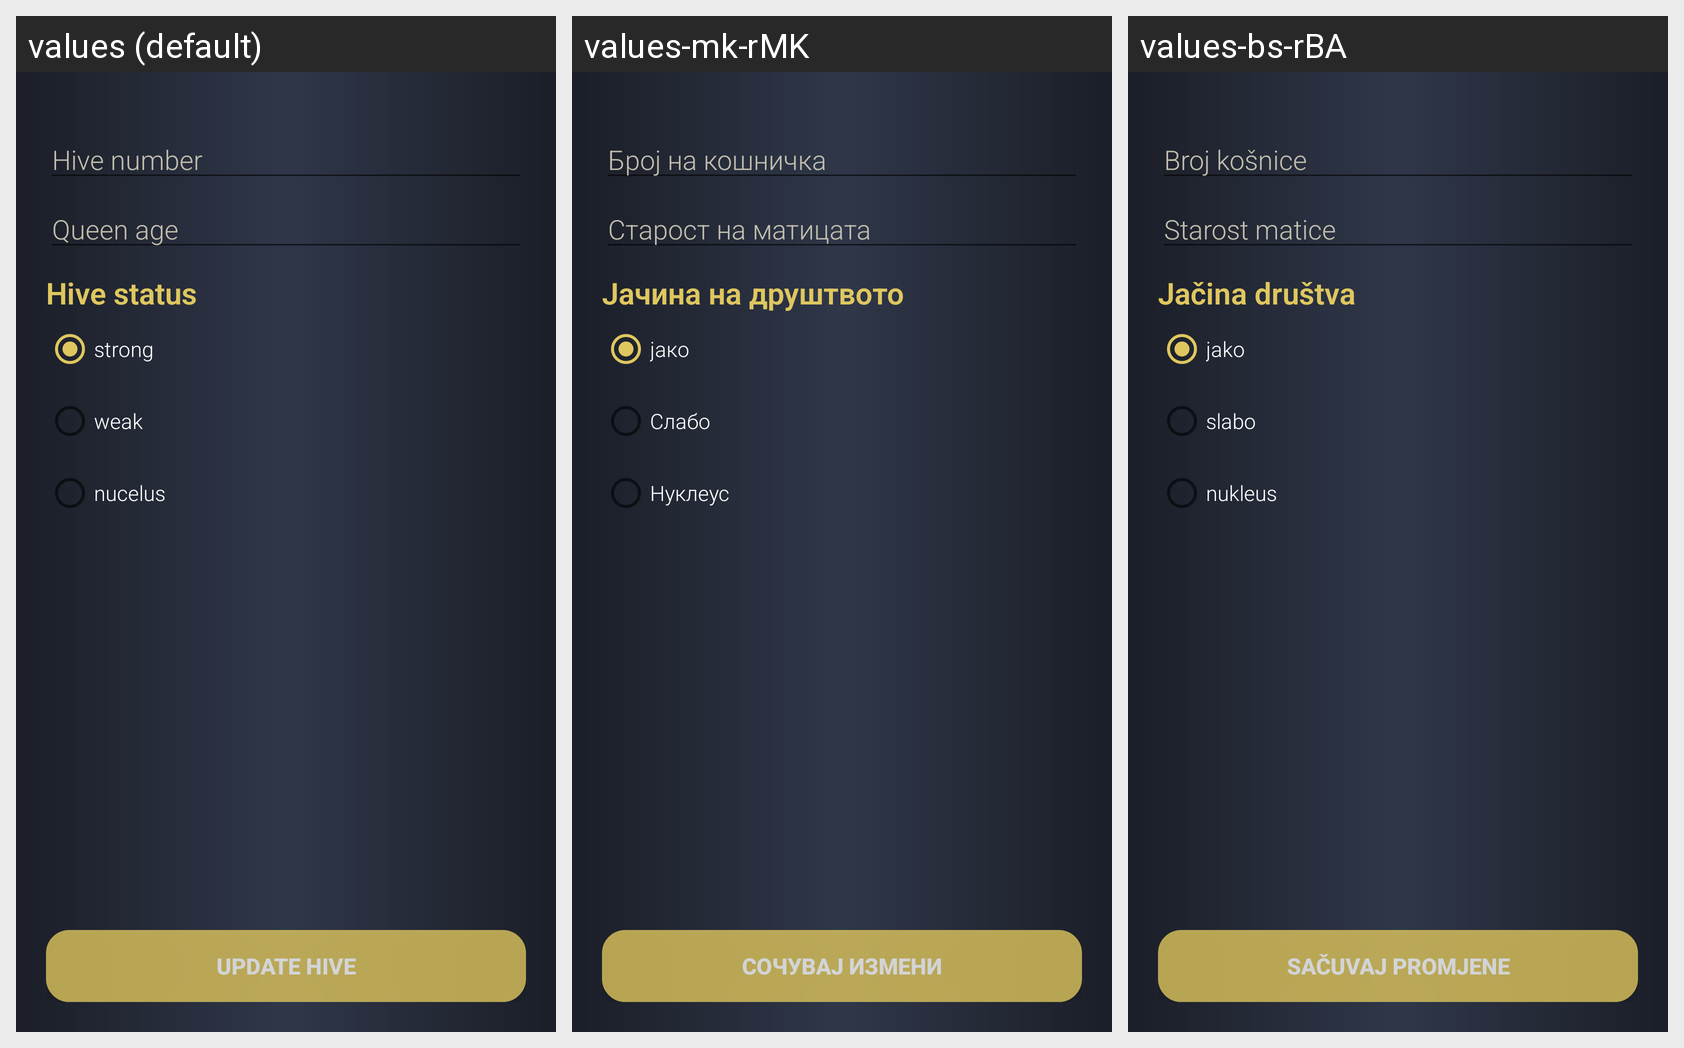

Locale-by-locale string values for the Android screen shown in this grid:
Android screen res/layout/fragment_update_hive.xml rendered under 3 locales, left to right: values (default), values-mk-rMK, values-bs-rBA. Device: Nexus 5 (rendered at 1080×1920; each locale shown at half size, 540×960, under a caption strip naming it); theme Theme.BeeNote.
Strings drawn on this screen, with the default value and each locale's value (text and hints the layout hard-codes, and strings that could not be matched under every locale, appear in the picture but are not listed):

hive_status
  values: Hive status
  values-mk-rMK: Јачина на друштвото
  values-bs-rBA: Jačina društva

hive_name_hint_text
  values: Hive number
  values-mk-rMK: Број на кошничка
  values-bs-rBA: Broj košnice

queen_age_hint_text
  values: Queen age
  values-mk-rMK: Старост на матицата
  values-bs-rBA: Starost matice

hive_status_radio_btn_strong
  values: strong
  values-mk-rMK: јако
  values-bs-rBA: jako

hive_status_radio_btn_weak
  values: weak
  values-mk-rMK: Слабо
  values-bs-rBA: slabo

hive_status_radio_btn_nucelus
  values: nucelus
  values-mk-rMK: Нуклеус
  values-bs-rBA: nukleus

update_hive_button
  values: Update hive
  values-mk-rMK: Сочувај измени
  values-bs-rBA: Sačuvaj promjene
